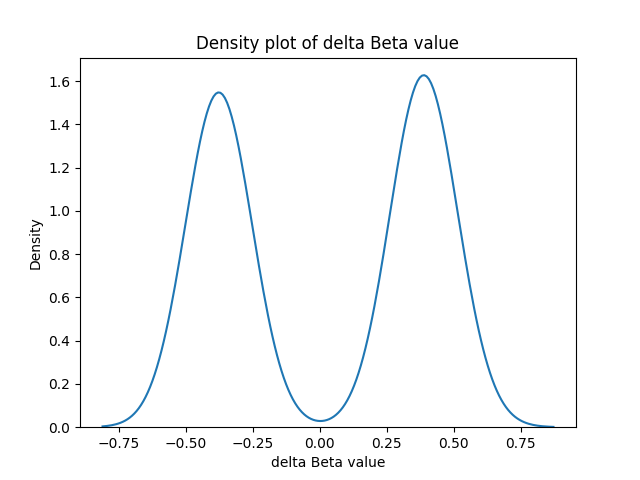

The table this chart was drawn from, first rows:
ID, gene, dbeta, feature
cg19734045, A4GNT, -0.3664, TSS1500
cg20772593, ACTBL2, -0.3949, TSS200
cg16508480, ADAMTS16, 0.4283, TSS1500
cg05031016, ADCY4, 0.3569, TSS1500
cg01911745, ADCYAP1R1, -0.4019, TSS1500
cg15499265, AKNA, 0.4232, TSS1500
cg19863073, ANGEL2, -0.352, TSS1500
cg06175999, ANKRD1, -0.352, TSS1500
cg24459951, APCDD1L, 0.3617, TSS1500
cg04727614, ASB15, -0.3546, TSS1500
cg18342872, ASB5, -0.3683, TSS1500
cg26680675, AZGP1, -0.3585, TSS1500
cg00282195, B3GALT1, -0.3589, TSS1500
cg10881615, BMP10, -0.4244, TSS1500
cg12671811, BPIFB6, -0.4029, TSS1500
cg18515591, BTG4, 0.3503, TSS1500
cg09621603, C10orf90, -0.3764, TSS200
cg24077102, C11orf85, 0.3844, TSS200
cg03882242, C12orf42, 0.3942, TSS200
cg03138124, C1D, -0.4052, TSS1500
cg12334987, C4BPB, -0.4118, TSS1500
cg26746540, C5orf66-AS1, 0.3863, TSS200
cg20737185, C6orf186, 0.481, TSS200
cg04866380, C7orf16, -0.3843, TSS1500
cg08072082, C7orf76, -0.3979, TSS1500
cg27106681, C8orf34, 0.3574, TSS1500
cg05142982, C8orf42, 0.3528, TSS1500
cg22869944, C8orf85, -0.4121, TSS1500
cg04902729, CACNA1E, 0.3607, TSS200
cg27235315, CAPN8, -0.3738, TSS1500
cg06672560, CBLN4, 0.359, TSS200
cg01763410, CCDC178, 0.3904, TSS200
cg03576469, CCDC8, 0.3585, TSS200
cg01520122, CCL7, -0.386, TSS1500
cg11513637, CCNA1, 0.4285, TSS1500
cg06571407, CD40, 0.3858, TSS200
cg27417609, CDH3, 0.3604, TSS1500
cg08290240, CDH4, 0.443, TSS1500
cg14040633, CDK3, 0.3741, TSS1500
cg09861201, CHL1, 0.388, TSS200
cg18254089, CHODL, -0.3635, TSS1500
cg17628023, CLDN17, -0.3763, TSS1500
cg19159488, CLEC14A, -0.3591, TSS1500
cg26780908, CLEC1B, -0.3575, TSS1500
cg16118414, CLRN1, -0.3868, TSS200
cg11993539, CLSTN2, 0.387, TSS200
cg16681377, CMA1, -0.3741, TSS1500
cg16335762, CMTM3, 0.428, TSS1500
cg23708361, CNTNAP2, 0.4191, TSS200
cg12919006, CNTNAP5, 0.3858, TSS200
cg10730712, COL23A1, 0.3909, TSS1500
cg01956420, COL4A1, 0.4012, TSS200
cg24319381, CPEB1, 0.3928, TSS200
cg21773872, CRHR2, 0.4446, TSS200
cg09185643, CRMP1, 0.4029, TSS200
cg14601444, DCTN1, 0.3553, TSS200
cg00070680, DGKI, 0.37, TSS1500
cg12799689, DOK6, 0.4445, TSS1500
cg12928379, DRD4, 0.4051, TSS200
cg10670310, DTX1, 0.3752, TSS1500
... 251 more rows
